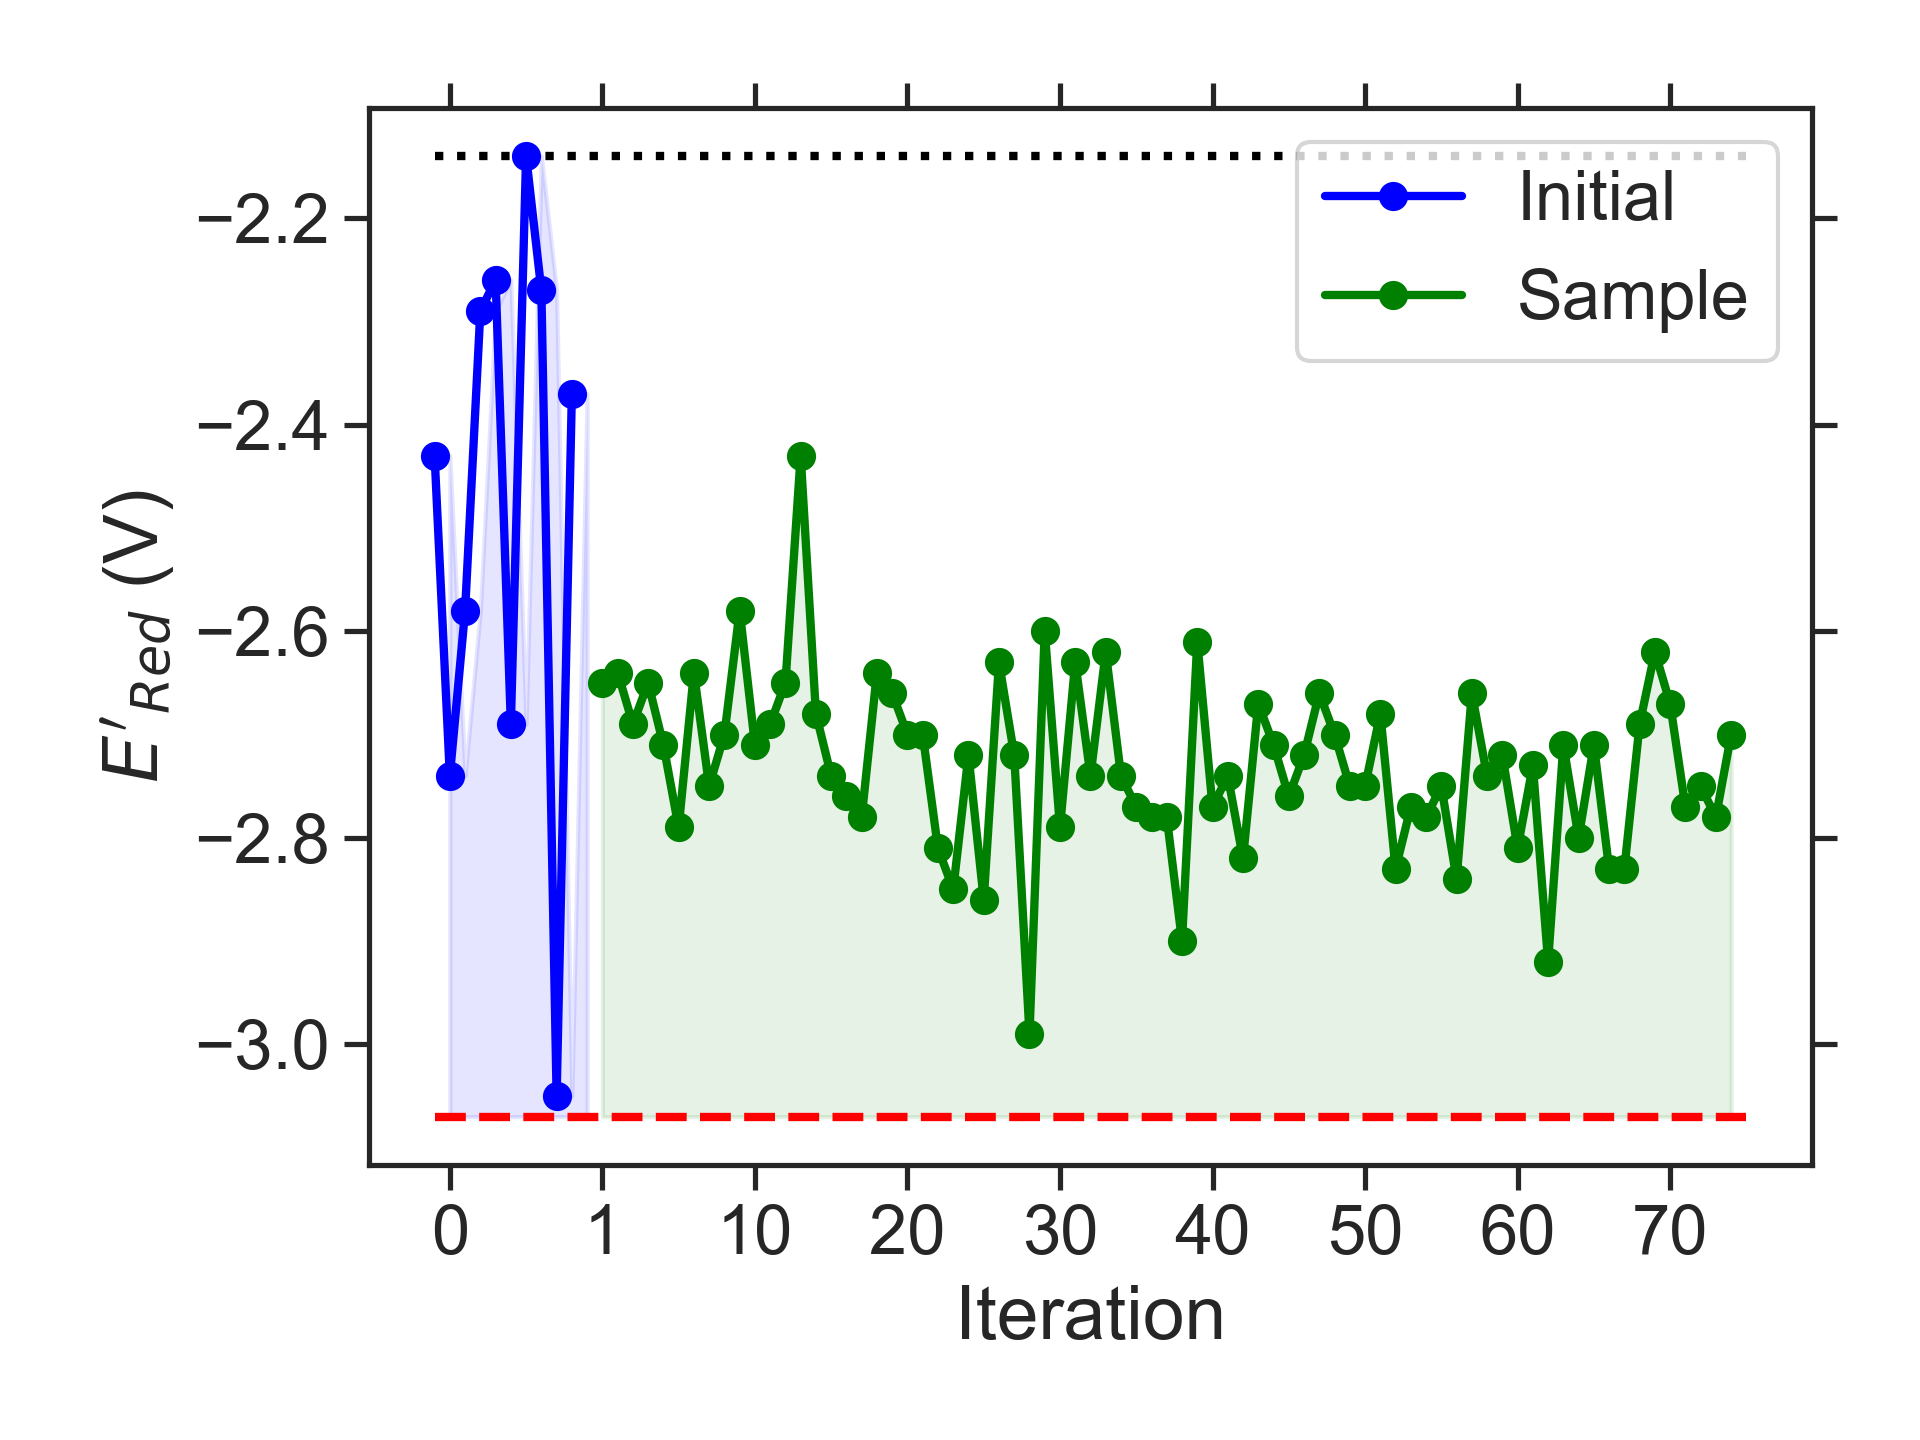

The data file committed next to this chart (first rows):
batch, Iteration, SMILES, Ered
initial, 0, CC(C)Nc1c2c(cc3nsnc13)CCO2, -2.43
initial, 1, CCCN1c2c(cc3nsnc3c2C)N(C)C1OC, -2.74
initial, 2, CNc1c2c(cc3nsnc13)N(C)CCO2, -2.58
initial, 3, CCCC1COc2cc3nsnc3cc2O1, -2.29
initial, 4, Cc1ccc(CCN(C)C)c2nsnc12, -2.26
initial, 5, CCCCN1CCN(CCOC)c2cc3nsnc3cc21, -2.69
initial, 6, CCOc1ccc2nsnc2c1/[NH+]=C(\C)[O-], -2.14
initial, 7, COc1c(C)c(C)c2nsnc2c1OC, -2.27
initial, 8, COC1N(C)c2cc3nsnc3c(C)c2N1C(C)C, -3.05
initial, 9, CCOc1c2c(c(CC)c3nsnc13)OC(C)CO2, -2.37
sample, 1, CCCN1c2cc3nsnc3c(C)c2N(C)C1OC, -2.65
sample, 2, COC1N(C)c2c(cc3nsnc3c2C)N1C(C)C, -2.64
sample, 3, CCN1c2cc3nsnc3c(C)c2N(CC)C1OC, -2.69
sample, 4, COC1N(C(C)C)c2cc3nsnc3cc2N1C(C)C, -2.65
sample, 5, CCN1c2c(cc3nsnc3c2C)N(C)C1OC, -2.71
sample, 6, CCC(C)N1CN(C)c2c1cc1nsnc1c2OC, -2.79
sample, 7, COCCN1CCN(C)c2cc3nsnc3c(C)c21, -2.64
sample, 8, CCC(C)N1CN(CC)c2c1cc1nsnc1c2OC, -2.75
sample, 9, CCC(C)N1c2cc3nsnc3cc2N(CC)C1OC, -2.70
sample, 10, CCC(C)N1CN(CC)c2cc3nsnc3c(OC)c21, -2.58
sample, 11, CCc1c2c(cc3nsnc13)N(CC)C(OC)N2C, -2.71
sample, 12, CCC(C)c1c2c(cc3nsnc13)N(CC)CN2CC, -2.69
sample, 13, CCC(C)N1CN(C)c2c1cc1nsnc1c2NC, -2.65
sample, 14, CCCN1CCN(C(C)C)c2cc3nsnc3c(OC)c21, -2.43
sample, 15, CCC(C)c1c2c(cc3nsnc13)N(CC)CN2C, -2.68
sample, 16, CCOC1N(C)c2cc3nsnc3cc2N1C(C)C, -2.74
sample, 17, CCCN1CN(C)c2cc3nsnc3c(N(C)C)c21, -2.76
sample, 18, CCN1CN(C)c2c1cc1nsnc1c2N(C)C, -2.78
sample, 19, Cc1c2c(cc3nsnc13)N(C)CN2CCN(C)C, -2.64
sample, 20, Cc1c2c(cc3nsnc13)N(C)C(OC(C)C)N2C, -2.66
sample, 21, CCCOC1N(C)c2cc3nsnc3cc2N1CC, -2.70
sample, 22, COC1N(C)c2cc3nsnc3cc2N1C(C)C, -2.70
sample, 23, CCC(C)N1CN(C)c2c1cc1nsnc1c2C, -2.81
sample, 24, CCc1c2c(cc3nsnc13)N(C(C)CC)CN2C, -2.85
sample, 25, CCC(C)N1CN(CC)c2c1cc1nsnc1c2C, -2.72
sample, 26, CCC(C)N1CN(C)c2c1c(C)c1nsnc1c2C, -2.86
sample, 27, CCc1c2c(c(C)c3nsnc13)N(C(C)C)CN2C, -2.63
sample, 28, CCC(C)N1CN(CC)c2cc3nsnc3c(C)c21, -2.72
sample, 29, CCC(C)N1CN(C)c2cc3nsnc3c(C)c21, -2.99
sample, 30, CCN1CN(C(C)C)c2c1cc1nsnc1c2C, -2.60
sample, 31, CCC(C)c1c2c(cc3nsnc13)N(C)CN2CC, -2.79
sample, 32, CCC(C)N1CCN(C)c2cc3nsnc3c(C)c21, -2.63
sample, 33, CCCN1CN(C(C)CC)c2cc3nsnc3cc21, -2.74
sample, 34, CCC(C)N1CCN(C)c2cc3nsnc3cc21, -2.62
sample, 35, CCc1c2c(cc3nsnc13)N(CC)CN2CC, -2.74
sample, 36, CCc1c2c(cc3nsnc13)N(CC)CN2C(C)C, -2.77
sample, 37, CCCc1c2c(cc3nsnc13)N(C)CN2C(C)C, -2.78
sample, 38, CCCc1c2c(cc3nsnc13)N(C(C)C)CN2C, -2.78
sample, 39, Cc1c2c(cc3nsnc13)N(C(C)C)CN2C(C)C, -2.90
sample, 40, CCCN1CN(C(C)C)c2c1cc1nsnc1c2C, -2.61
sample, 41, CCN1CN(C)c2c1cc1nsnc1c2CC(C)C, -2.77
sample, 42, Cc1c2c(cc3nsnc13)N(CC(C)C)CN2C, -2.74
sample, 43, CC(C)CN1CN(C(C)C)c2cc3nsnc3cc21, -2.82
sample, 44, CCCN1CCN(C(C)C)c2cc3nsnc3cc21, -2.67
sample, 45, CCN1CN(CC(C)C)c2cc3nsnc3cc21, -2.71
sample, 46, Cc1c2c(cc3nsnc13)N(CC(C)C)CN2C(C)C, -2.76
sample, 47, CCCN1CN(C(C)CC)c2cc3nsnc3c(C)c21, -2.72
sample, 48, CCCN1CCN(C(C)C)c2cc3nsnc3c(C)c21, -2.66
sample, 49, Cc1c2c(c(C)c3nsnc13)N(C(C)C)CN2C, -2.70
sample, 50, CCN1CN(CC(C)C)c2c1cc1nsnc1c2C, -2.75
... 25 more rows
